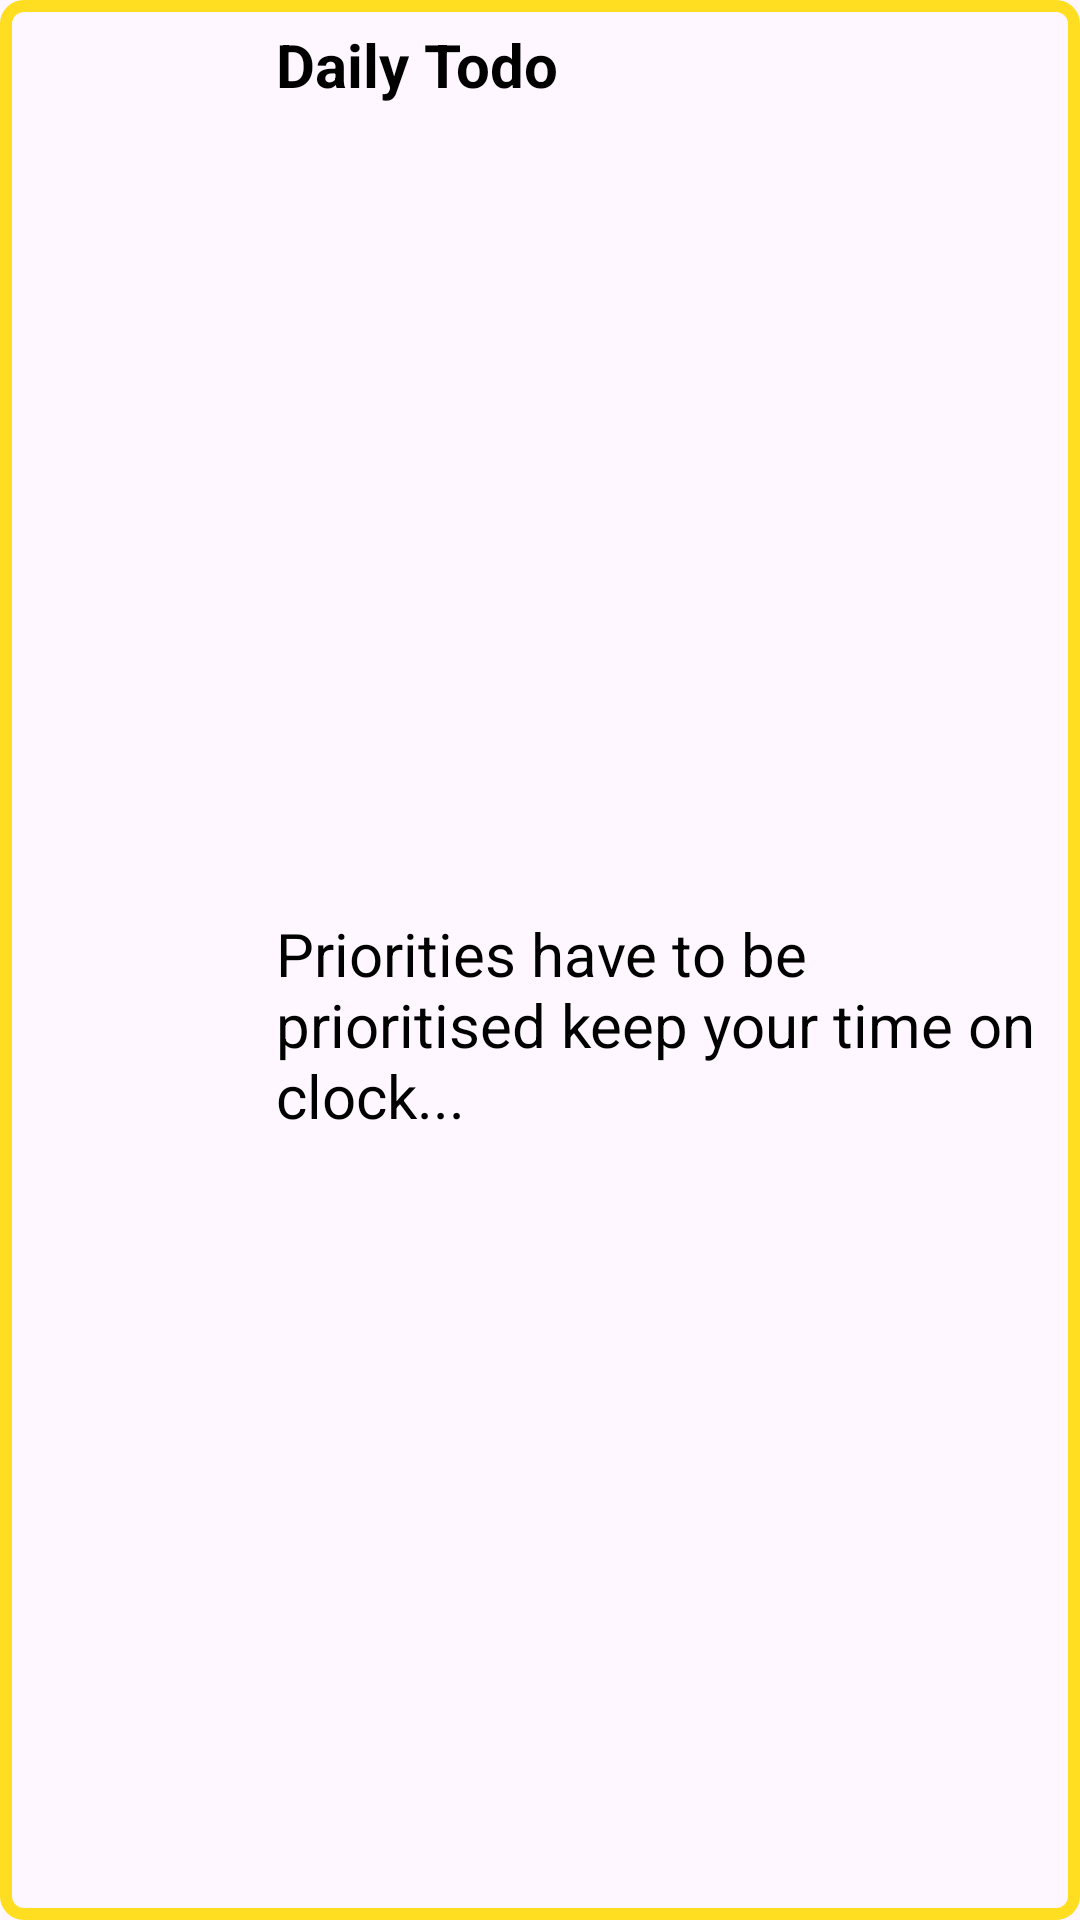

Layout XML and referenced resources for this Android screen:
<!-- AndroidManifest.xml: application theme Theme.DailyTodo -->
<!-- res/layout/custom_notification_layout.xml -->
<?xml version="1.0" encoding="utf-8"?>
<androidx.constraintlayout.widget.ConstraintLayout xmlns:android="http://schemas.android.com/apk/res/android"
    xmlns:app="http://schemas.android.com/apk/res-auto"
    android:layout_width="match_parent"
    android:layout_height="100dp"
    android:background="@drawable/custom_notification_background"
    xmlns:tools="http://schemas.android.com/tools">

    <ImageView
        android:id="@+id/imageView"
        android:layout_width="60dp"
        android:layout_height="60dp"
        android:layout_marginStart="16dp"
        android:layout_marginEnd="16dp"
        app:layout_constraintBottom_toBottomOf="parent"
        app:layout_constraintEnd_toStartOf="@+id/txtviewnottitle"
        app:layout_constraintStart_toStartOf="parent"
        app:layout_constraintTop_toTopOf="parent"
        tools:src="@drawable/notification" />

    <TextView
        android:id="@+id/txtviewnottitle"
        android:layout_width="0dp"
        android:layout_height="wrap_content"
        android:layout_marginTop="8dp"
        android:maxLength="20"
        android:text="Daily Todo"
        android:textColor="@color/black"
        android:textSize="20sp"
        android:textStyle="bold"
        app:layout_constraintEnd_toEndOf="parent"
        app:layout_constraintStart_toEndOf="@+id/imageView"
        app:layout_constraintTop_toTopOf="parent" />

    <TextView
        android:id="@+id/txtviewnotcontent"
        android:layout_width="0dp"
        android:layout_height="0dp"
        android:layout_marginTop="8dp"
        android:maxLength="70"
        android:ellipsize="end"
        android:textSize="20sp"
        android:gravity="start|center"
        android:textColor="@color/black"
        android:text="Priorities have to be prioritised keep your time on clock..."
        app:layout_constraintBottom_toBottomOf="parent"
        app:layout_constraintEnd_toEndOf="@+id/txtviewnottitle"
        app:layout_constraintStart_toStartOf="@+id/txtviewnottitle"
        app:layout_constraintTop_toBottomOf="@+id/txtviewnottitle" />

</androidx.constraintlayout.widget.ConstraintLayout>
<!-- resources referenced by this layout -->
<resources>
  <color name="black">#FF000000</color>
  <!-- drawable custom_notification_background (drawable) -->
  <?xml version="1.0" encoding="utf-8"?>
  <shape android:shape="rectangle" xmlns:android="http://schemas.android.com/apk/res/android">
  
      <corners android:radius="6dp"/>
      <stroke android:color="@color/yellow" android:width="4dp"/>
  
  </shape>
  <style name="Theme.DailyTodo" parent="Base.Theme.DailyTodo" />
  <color name="yellow">#ffde21</color>
  <style name="Base.Theme.DailyTodo" parent="Theme.Material3.DayNight.NoActionBar">
        <item name="colorPrimary">@color/light_yellow</item>
      </style>
  <color name="light_yellow">#ffea99</color>
</resources>
